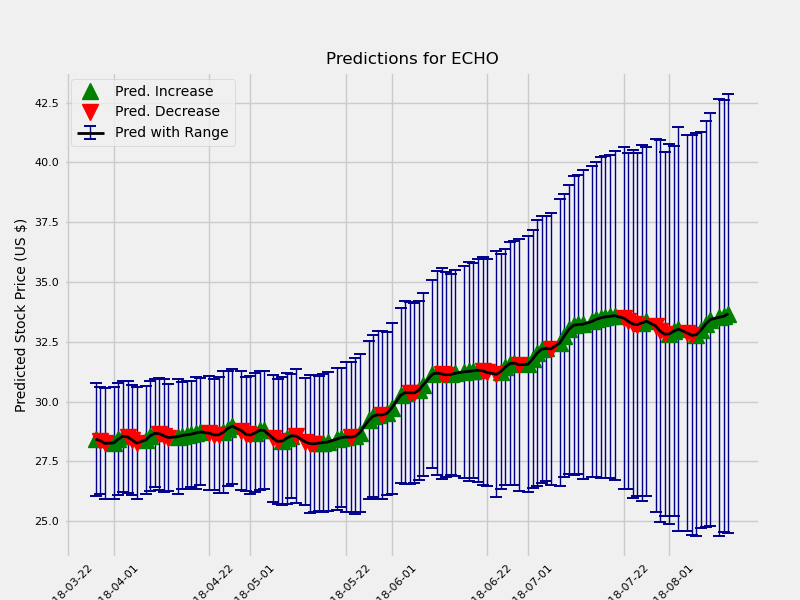

The data file committed next to this chart (first rows):
	Date	estimate	change	upper	lower
1	2018-03-28	28.43	0.08564	29.59	27.21
2	2018-03-29	28.37	-0.05602	29.43	27.18
3	2018-03-30	28.25	-0.1196	29.44	27.12
5	2018-04-01	28.27	0.02311	29.46	27.11
6	2018-04-02	28.43	0.1606	29.6	27.28
7	2018-04-03	28.55	0.1154	29.79	27.47
8	2018-04-04	28.53	-0.0218	29.66	27.32
9	2018-04-05	28.39	-0.1345	29.59	27.28
10	2018-04-06	28.27	-0.1263	29.52	27.19
12	2018-04-08	28.4	0.1276	29.52	27.24
13	2018-04-09	28.57	0.1747	29.75	27.45
14	2018-04-10	28.67	0.1019	29.8	27.55
15	2018-04-11	28.65	-0.01686	29.88	27.54
16	2018-04-12	28.57	-0.08741	29.75	27.38
17	2018-04-13	28.5	-0.07145	29.62	27.36
19	2018-04-15	28.53	0.03546	29.69	27.29
20	2018-04-16	28.58	0.04711	29.71	27.46
21	2018-04-17	28.61	0.03156	29.69	27.44
22	2018-04-18	28.64	0.03087	29.78	27.55
23	2018-04-19	28.69	0.04618	29.86	27.54
24	2018-04-20	28.73	0.04403	29.88	27.64
26	2018-04-22	28.68	-0.05438	29.86	27.47
27	2018-04-23	28.61	-0.06759	29.81	27.49
28	2018-04-24	28.61	-0.001323	29.8	27.38
29	2018-04-25	28.71	0.1037	30.04	27.49
30	2018-04-26	28.87	0.1584	30.01	27.62
31	2018-04-27	28.97	0.1018	30.18	27.78
33	2018-04-29	28.79	-0.1858	29.99	27.49
34	2018-04-30	28.64	-0.1485	29.88	27.49
35	2018-05-01	28.6	-0.03614	29.88	27.4
36	2018-05-02	28.69	0.08606	29.98	27.49
37	2018-05-03	28.79	0.107	30.07	27.6
38	2018-05-04	28.8	0.003464	30.03	27.55
40	2018-05-06	28.46	-0.337	29.81	27.16
41	2018-05-07	28.34	-0.1259	29.71	27.09
42	2018-05-08	28.35	0.0181	29.69	27.02
43	2018-05-09	28.47	0.117	29.87	27.13
44	2018-05-10	28.57	0.09922	29.85	27.25
45	2018-05-11	28.56	-0.007272	30	27.21
47	2018-05-13	28.32	-0.2407	29.64	26.98
48	2018-05-14	28.24	-0.07818	29.7	26.81
49	2018-05-15	28.24	-0.00789	29.69	26.83
50	2018-05-16	28.26	0.02681	29.64	26.81
51	2018-05-17	28.29	0.02577	29.73	26.84
52	2018-05-18	28.31	0.02527	29.68	26.77
54	2018-05-20	28.43	0.1187	29.92	26.94
55	2018-05-21	28.5	0.06324	29.97	27.06
56	2018-05-22	28.52	0.02154	30.07	26.94
57	2018-05-23	28.51	-0.005175	30.15	27
58	2018-05-24	28.55	0.03744	30.23	26.97
59	2018-05-25	28.7	0.1479	30.28	26.99
61	2018-05-27	29.22	0.5243	30.89	27.59
62	2018-05-28	29.4	0.1764	31.06	27.68
63	2018-05-29	29.45	0.04785	31.21	27.69
64	2018-05-30	29.44	-0.004657	31.23	27.72
65	2018-05-31	29.51	0.06862	31.22	27.81
66	2018-06-01	29.72	0.2083	31.56	28
68	2018-06-03	30.26	0.5445	32.02	28.36
69	2018-06-04	30.37	0.1112	32.2	28.38
70	2018-06-05	30.37	-0.005741	32.36	28.55
... 60 more rows
